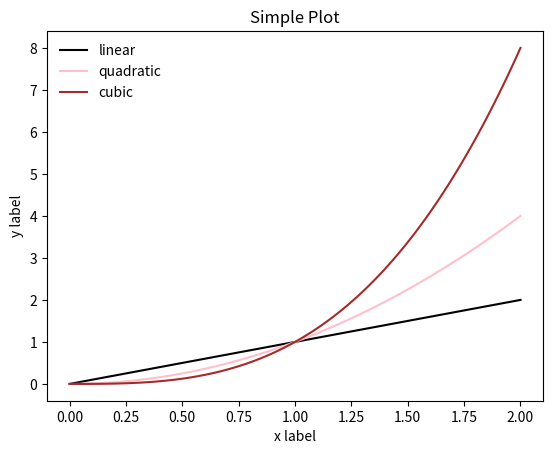
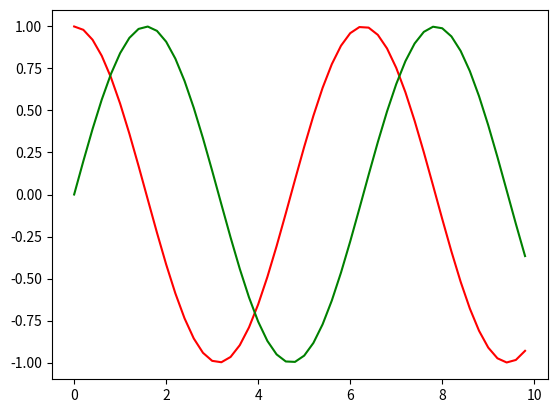

Here is the Python script that generated these plots, in order:
""" Segundo exemplo
"""

import matplotlib.pyplot as plt
import numpy as np

fig1 = plt.figure()  # an empty figure with no axes

x = np.linspace(0, 2, 100)

# plt.plot -- linha x por x -- parametros: 1o. é o x, o 2o. é o y
plt.plot(x, x, label='linear', color='black')
plt.plot(x, x**2, label='quadratic', color='pink')
plt.plot(x, x**3, label='cubic', color='brown')
#
plt.xlabel('x label')
plt.ylabel('y label')
#
plt.title("Simple Plot")
plt.legend(frameon=False)
plt.show()

# Outro gráfico. Esse é o caso padrão, cria-se a figura e as modificações se dão no ax/axes
# #
x = np.arange (0, 10,0.2)
y = np.cos(x)
z = np.sin(x)
fig, ax = plt.subplots()
ax.plot(x, y, color='red')
ax.plot(x, z, color='green')
plt.show()
